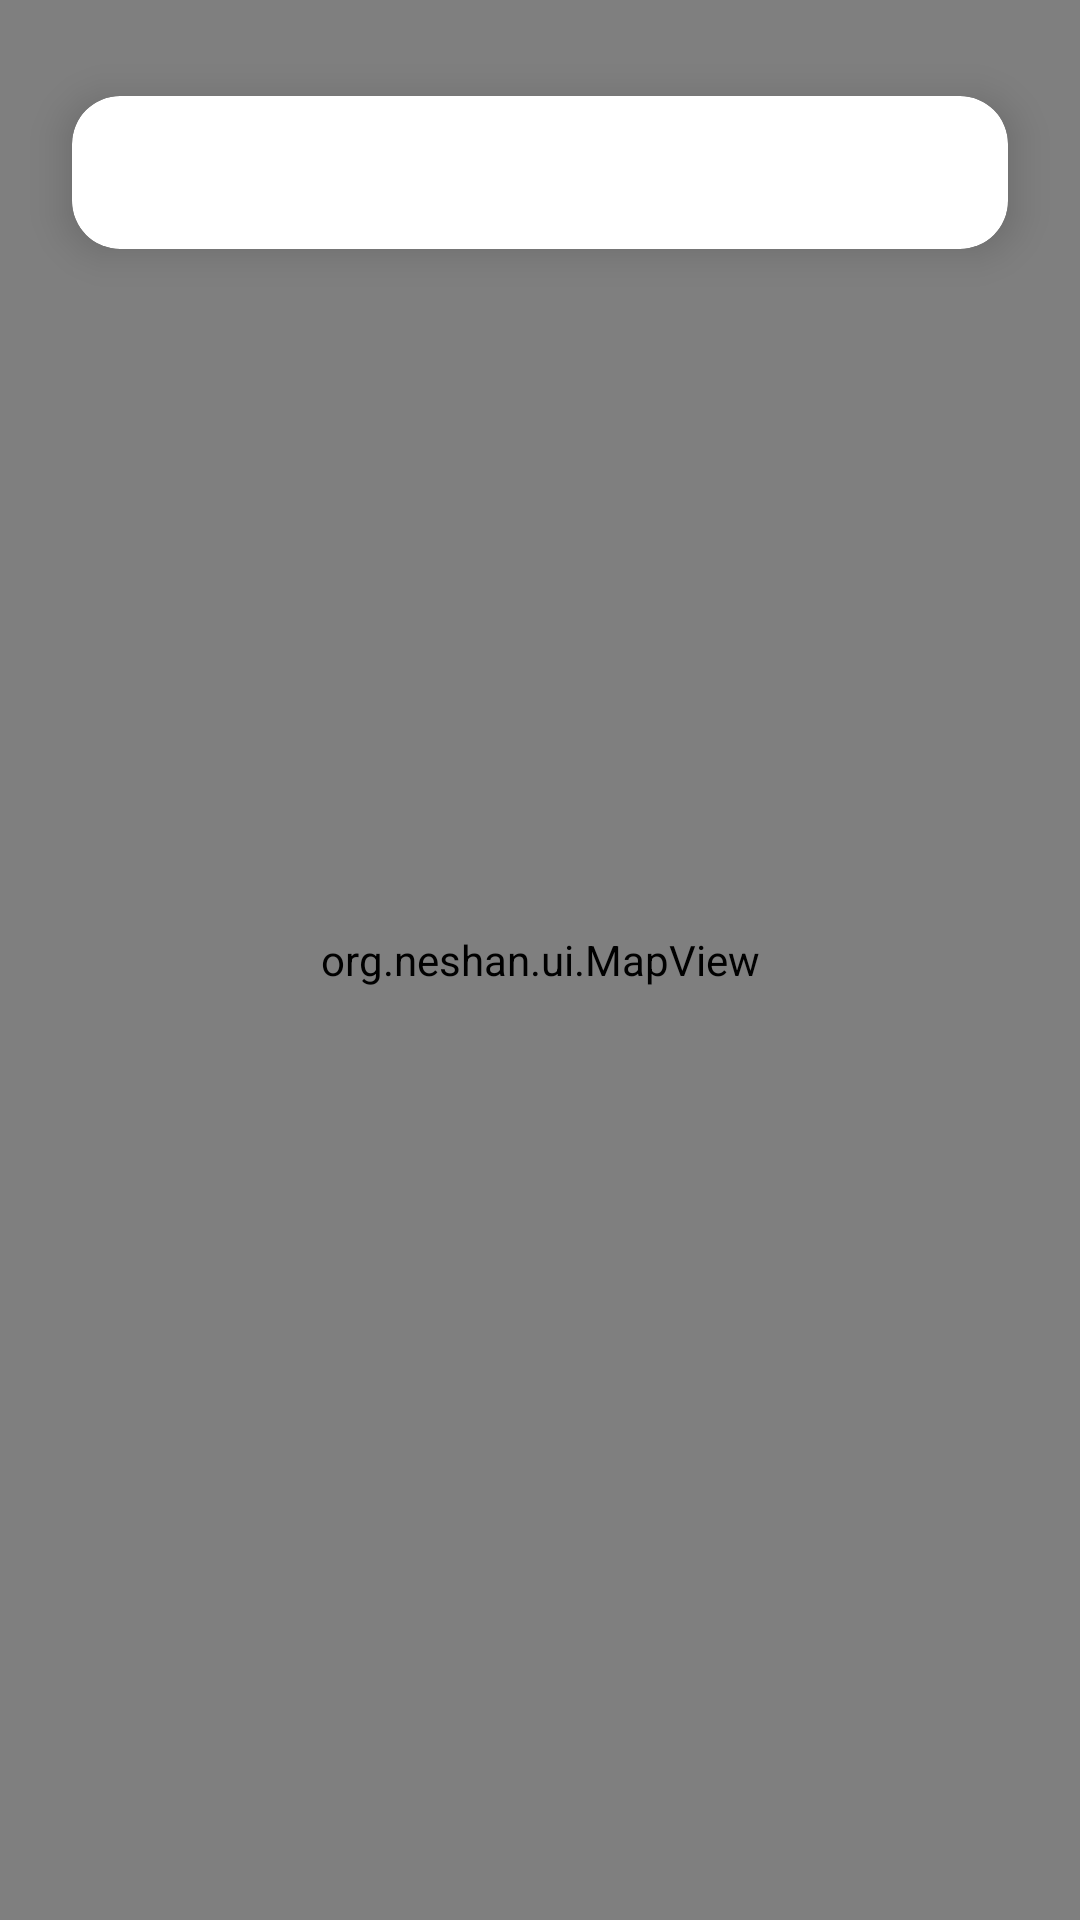

Reconstruct the res/layout file that produces this screen, plus the resources it refers to.
<!-- AndroidManifest.xml: application theme AppTheme -->
<!-- res/layout/activity_a_p_i_retrofit.xml -->
<?xml version="1.0" encoding="utf-8"?>
<androidx.coordinatorlayout.widget.CoordinatorLayout xmlns:android="http://schemas.android.com/apk/res/android"
    xmlns:tools="http://schemas.android.com/tools"
    android:layout_width="match_parent"
    android:layout_height="match_parent"
    xmlns:app="http://schemas.android.com/apk/res-auto">

    <org.neshan.ui.MapView
        android:id="@+id/map"
        android:layout_width="match_parent"
        android:layout_height="match_parent" />

    <ImageView
        android:layout_width="wrap_content"
        android:layout_height="wrap_content"
        android:layout_gravity="center"
        android:src="@drawable/ic_marker" />

    <androidx.cardview.widget.CardView
        android:id="@+id/cvAddressHolder"
        android:layout_width="match_parent"
        android:layout_height="wrap_content"
        android:layout_marginStart="24dp"
        android:layout_marginEnd="24dp"
        android:clickable="true"
        android:layout_alignParentBottom="true"
        android:layout_marginTop="32dp"
        android:focusable="true"
        android:paddingStart="16dp"
        android:paddingTop="8dp"
        android:paddingEnd="16dp"
        android:layout_gravity="top"
        android:paddingBottom="8dp"
        app:cardCornerRadius="16dp"
        app:cardElevation="8dp">

        <ProgressBar
            android:id="@+id/progressBar"
            android:layout_width="wrap_content"
            android:scaleY="0.5"
            android:scaleX="0.5"
            android:layout_gravity="center"
            style="@style/Widget.AppCompat.ProgressBar"
            android:layout_height="wrap_content"/>

        <TextView
            android:id="@+id/addressTitle"
            android:layout_width="match_parent"
            android:layout_height="wrap_content"
            android:layout_margin="16dp"
            android:includeFontPadding="false"
            android:textSize="16sp"
            android:gravity="right"
            android:ellipsize="end"
            android:textStyle="bold" />

    </androidx.cardview.widget.CardView>

</androidx.coordinatorlayout.widget.CoordinatorLayout>
<!-- resources referenced by this layout -->
<resources>
  <style name="AppTheme" parent="Theme.AppCompat.Light.NoActionBar">
          
          <item name="colorPrimary">@color/primaryColor</item>
          <item name="colorPrimaryDark">@color/darkPrimaryColor</item>
          <item name="colorAccent">@color/accentColor</item>
      </style>
  <color name="primaryColor">#40A3C3</color>
  <color name="darkPrimaryColor">#0d344c</color>
  <color name="accentColor">#42c29d</color>
</resources>
